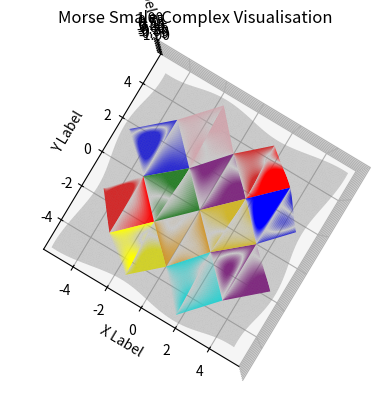

Write Python code to recreate this figure.
import numpy as np
import matplotlib.pyplot as plt
from mpl_toolkits.mplot3d import Axes3D
from matplotlib.tri import Triangulation
from mpl_toolkits.mplot3d.art3d import Poly3DCollection
from matplotlib.animation import FuncAnimation

def meshfunction(point1, point2, point3, color):
    # Define the number of points for the patch
    n = 100
    # Define the vertices of the patch
    verts = []
    for i in range(n+1):
        for j in range(n+1-i):
            alpha = i/n
            beta = j/n
            gamma = 1 - alpha - beta
            point = np.array(point1)*alpha + np.array(point2)*beta + np.array(point3)*gamma
            point[2] = f(point[0], point[1])
            verts.append(point)
    # Define the faces of the patch
    faces = []
    for i in range(n):
        for j in range(n-i):
            k = (n+1)*i + j
            faces.append([k, k+1, k+n+2-i])
            faces.append([k, k+n+2-i, k+n+1-i])

    # Create a triangle mesh between the three points
    tri_mesh = Poly3DCollection(verts=[verts], alpha=1, facecolor=color, linewidths=0)
    # Add the triangle mesh to the plot
    ax.add_collection3d(tri_mesh)


# Define the function to plot
def f(x, y):
    return np.sin(x) * np.sin(y)

# Generate x and y values
x = np.linspace(-5, 5, 100)
y = np.linspace(-5, 5, 100)
X, Y = np.meshgrid(x, y)

# Compute the function values for each x and y pair
Z = f(X, Y)

# Create a 3D plot
fig = plt.figure()
ax = fig.add_subplot(111, projection='3d')

# set the elevation angle to 90 degrees - VIEW FROM TOP
ax.view_init(elev=90)

# Create a triangulation of the surface
tri = Triangulation(X.flatten(), Y.flatten())

# Plot the surface with different colors for each triangle
#surf = ax.plot_trisurf(tri, Z.flatten(), cmap='viridis')
surf = ax.plot_trisurf(tri, Z.flatten(), shade=False, color='gray', alpha=0.4)
#surf = ax.plot_trisurf(tri, Z.flatten(), cmap='viridis', alpha=0.7, linewidth=0.2, edgecolor='gray', antialiased=True, shade=False)


# Add labels and title
ax.set_xlabel('X Label')
ax.set_ylabel('Y Label')
ax.set_zlabel('Z Label')
ax.set_title('Morse Smale Complex Visualisation')

#----------------------------------------------------------------------------------
point1 = [-4.7115, -1.5384, f(-4.7115,-1.5384)]
point2 = [-3.173, 0, f(-3.173, 0)]
point3 = [-3.173, -3.173, f(-3.173,-3.173)]
# point4 = [-1.5384, -1.5384, f(-1.5384, -1.5384)]

meshfunction(point1, point2, point3, 'red')

point1 = [-3.173, 0, f(-3.173, 0)]
point2 = [-3.173, -3.173, f(-3.173,-3.173)]
point3 = [-1.5384, -1.5384, f(-1.5384, -1.5384)]

meshfunction(point1, point2, point3, 'red')
#----------------------------------------------------------------------------------

#----------------------------------------------------------------------------------
point1 = [-4.7115, 1.5384, f(-4.7115, 1.5384)]
point2 = [-3.173, 0, f(-3.173, 0)]
point3 = [-3.173, 3.173, f(-3.173, 3.173)]

meshfunction(point1, point2, point3, 'blue')

point1 = [-3.173, 0, f(-3.173, 0)]
point2 = [-3.173, 3.173, f(-3.173, 3.173)]
point3 = [-1.5384, 1.5384, f(-1.5384, 1.5384)]

meshfunction(point1, point2, point3, 'blue')
#----------------------------------------------------------------------------------

#------------------------------------------------------------------------
point1 = [-3.173, 0, f(-3.173, 0)]
point2 = [-1.5384, -1.5384, f(-1.5384, -1.5384)]
point3 = [-1.5384, 1.5384, f(-1.5384, 1.5384)]

meshfunction(point1, point2, point3, 'green')

point1 = [-1.5384, -1.5384, f(-1.5384, -1.5384)]
point2 = [-1.5384, 1.5384, f(-1.5384, 1.5384)]
point3 = [0, 0, f(0,0)]

meshfunction(point1, point2, point3, 'green')
#------------------------------------------------------------------------

#------------------------------------------------------------------------
point1 = [-3.173, -3.173, f(-3.173, -3.173)]
point2 = [-1.5384, -4.7115, f(-1.5384, -4.7115)]
point3 = [-1.5384, -1.5384, f(-1.5384,-1.5384)]

meshfunction(point1, point2, point3, 'yellow')

point1 = [-1.5384, -4.7115, f(-1.5384, -4.7115)]
point2 = [-1.5384, -1.5384, f(-1.5384,-1.5384)]
point3 = [0, -3.173, f(0,-3.173)]

meshfunction(point1, point2, point3, 'yellow')
#------------------------------------------------------------------------

#------------------------------------------------------------------------
point1 = [-3.173, 3.173, f(-3.173, 3.173)]
point2 = [-1.5384, 1.5348, f(-1.5384, 1.5348)]
point3 = [-1.5384, 4.7115, f(-1.5384,4.7115)]

meshfunction(point1, point2, point3, 'pink')

point1 = [0, 3.173, f(0,3.173)]
point2 = [-1.5384, 1.5348, f(-1.5384, 1.5348)]
point3 = [-1.5384, 4.7115, f(-1.5384,4.7115)]

meshfunction(point1, point2, point3, 'pink')
#------------------------------------------------------------------------

#------------------------------------------------------------------------
point1 = [-1.5384, -1.5348, f(-1.5384, -1.5348)]
point2 = [0, 0, f(0, 0)]
point3 = [0, -3.173, f(0, -3.173)]

meshfunction(point1, point2, point3, 'orange')

point1 = [0, 0, f(0, 0)]
point2 = [0, -3.173, f(0, -3.173)]
point3 = [1.5384, -1.5348, f(1.5384, -1.5348)]

meshfunction(point1, point2, point3, 'orange')
#------------------------------------------------------------------------

#------------------------------------------------------------------------
point1 = [-1.5384, 1.5348, f(-1.5384, 1.5348)]
point2 = [0, 0, f(0, 0)]
point3 = [0, 3.173, f(0, 3.173)]

meshfunction(point1, point2, point3, 'purple')

point1 = [0, 0, f(0, 0)]
point2 = [0, 3.173, f(0, 3.173)]
point3 = [1.5384, 1.5348, f(1.5384, 1.5348)]

meshfunction(point1, point2, point3, 'purple')
#------------------------------------------------------------------------

#------------------------------------------------------------------------
point1 = [0, -3.173, f(0, -3.173)]
point2 = [1.5384, -4.7115, f(1.5384, -4.7115)]
point3 = [1.5384, -1.5384, f(1.5384, -1.5384)]


meshfunction(point1, point2, point3, 'cyan')

point1 = [1.5384, -4.7115, f(1.5384, -4.7115)]
point2 = [1.5384, -1.5384, f(1.5384, -1.5384)]
point3 = [3.173, -3.173, f(3.173,-3.173)]

meshfunction(point1, point2, point3, 'cyan')
#------------------------------------------------------------------------

#------------------------------------------------------------------------
point1 = [0, 0, f(0, 0)]
point2 = [1.5384, -1.5348, f(1.5384, -1.5348)]
point3 = [1.5384, 1.5348, f(1.5384, 1.5348)]


meshfunction(point1, point2, point3, 'gold')

point1 = [1.5384, -1.5348, f(1.5384, -1.5348)]
point2 = [1.5384, 1.5348, f(1.5384, 1.5348)]
point3 = [3.173, 0, f(3.173,0)]

meshfunction(point1, point2, point3, 'gold')
#------------------------------------------------------------------------

#------------------------------------------------------------------------
point1 = [0, 3.173, f(0, 3.173)]
point2 = [1.5384, 1.5348, f(1.5384, 1.5348)]
point3 = [1.5384, 4.7115, f(1.5384, 4.7115)]


meshfunction(point1, point2, point3, 'red')

point1 = [1.5384, 1.5348, f(1.5384, 1.5348)]
point2 = [1.5384, 4.7115, f(1.5384, 4.7115)]
point3 = [3.173, 3.173, f(3.173,3.173)]

meshfunction(point1, point2, point3, 'red')
#------------------------------------------------------------------------

#------------------------------------------------------------------------
point1 = [1.5384, -1.5348, f(1.5384, -1.5348)]
point2 = [3.173, -3.173, f(3.173,-3.173)]
point3 = [3.173, 0, f(3.173, 0)]


meshfunction(point1, point2, point3, 'purple')

point1 = [3.173, -3.173, f(3.173,-3.173)]
point2 = [3.173, 0, f(3.173, 0)]
point3 = [4.7115, -1.5384, f(4.7115, -1.5384)]

meshfunction(point1, point2, point3, 'purple')
#------------------------------------------------------------------------

#------------------------------------------------------------------------
point1 = [1.5384, 1.5348, f(1.5384, 1.5348)]
point2 = [3.173, 0, f(3.173, 0)]
point3 = [3.173, 3.173, f(3.173,3.173)]


meshfunction(point1, point2, point3, 'blue')

point1 = [3.173, 0, f(3.173, 0)]
point2 = [3.173, 3.173, f(3.173,3.173)]
point3 = [4.7115, 1.5384, f(4.7115, 1.5384)]

meshfunction(point1, point2, point3, 'blue')
#------------------------------------------------------------------------

# # Define the rotation angles
# angles = range(0, 360, 5)  # Change the step size (5 degrees in this example) as desired

# # Define the update function for the animation
# def update(angle):
#     ax.view_init(elev=75, azim=angle)  # Change the elevation (elev) and azimuth (azim) angles as desired

# # Create the animation
# animation = FuncAnimation(fig, update, frames=angles, interval=1)  # Adjust the interval (in milliseconds) as desired

# Show the plot
plt.show()